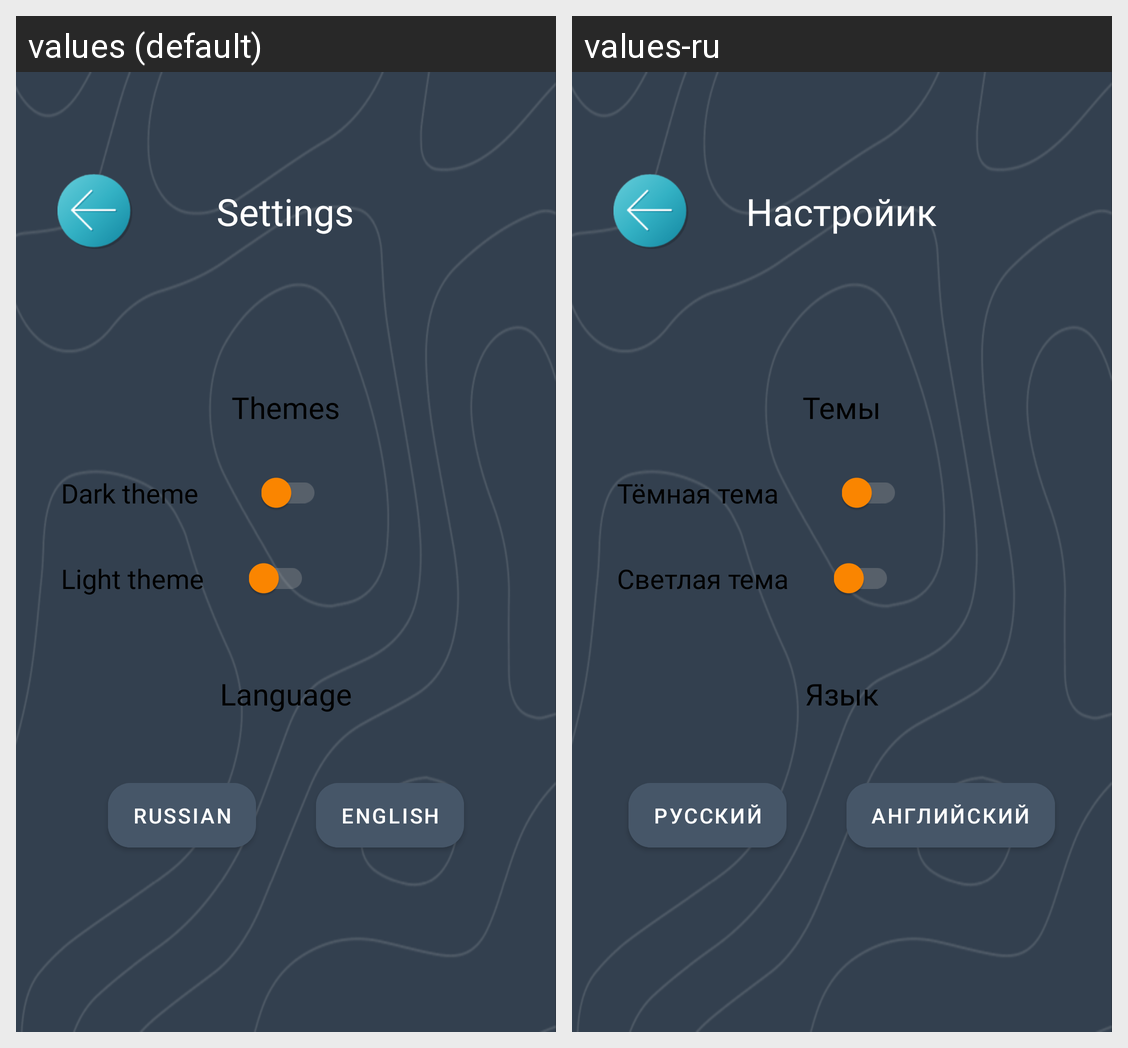

The same Android screen rendered under two of its app's locales, left to right. List the strings drawn on it with the default value and each locale's translation.
Android screen res/layout/activity_settings.xml rendered under 2 locales, left to right: values (default), values-ru. Device: Nexus 5 (rendered at 1080×1920; each locale shown at half size, 540×960, under a caption strip naming it); theme Theme.FundInvest.default.
Strings drawn on this screen, with the default value and each locale's value (text and hints the layout hard-codes, and strings that could not be matched under every locale, appear in the picture but are not listed):

Settings
  values: Settings
  values-ru: Настройик

Themes
  values: Themes
  values-ru: Темы

DarkTheme
  values: Dark theme
  values-ru: Тёмная тема

LightTheme
  values: Light theme
  values-ru: Светлая тема

Language
  values: Language
  values-ru: Язык

Russian
  values: Russian
  values-ru: Русский

English
  values: English
  values-ru: Английский
